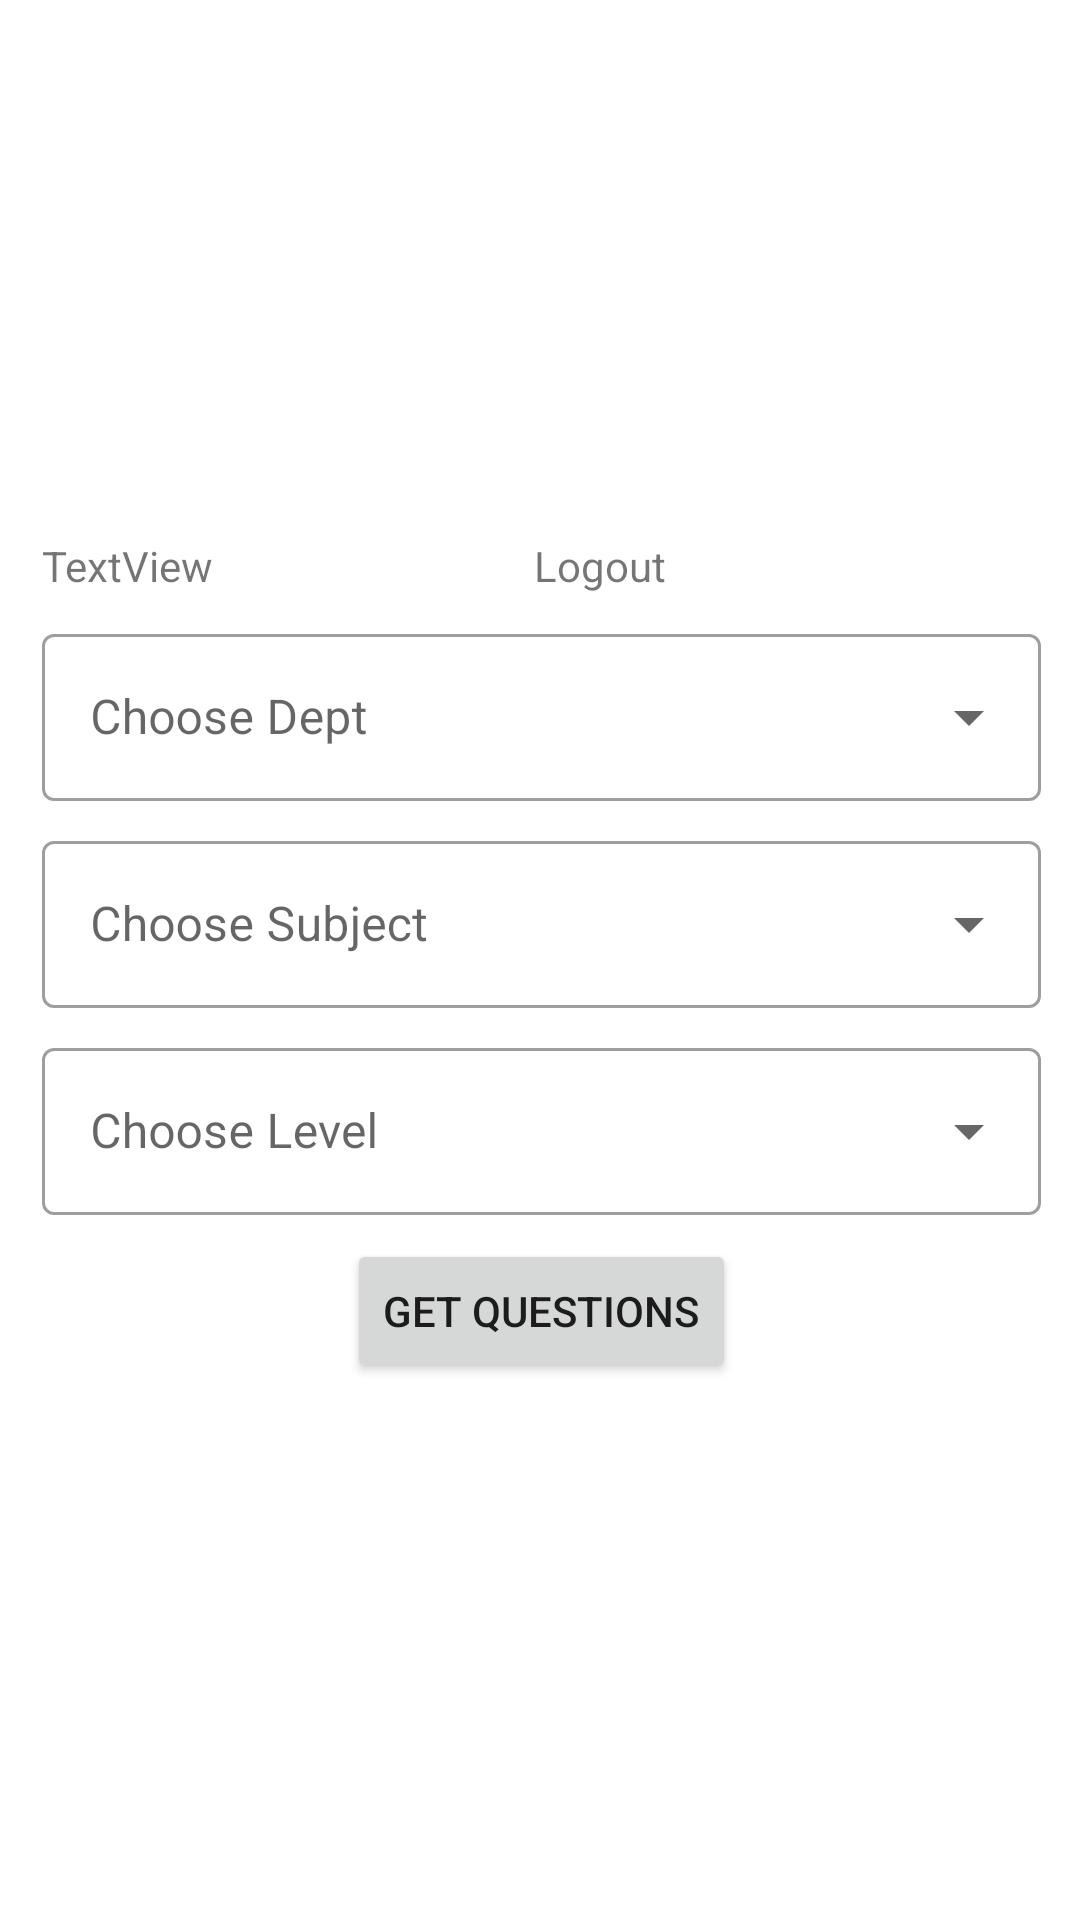

The Android layout XML behind this screen, and the referenced resources:
<!-- AndroidManifest.xml: application theme AppTheme -->
<!-- res/layout/activity_fetch_questions.xml -->
<?xml version="1.0" encoding="utf-8"?>
<androidx.constraintlayout.widget.ConstraintLayout
        xmlns:android="http://schemas.android.com/apk/res/android"
        xmlns:tools="http://schemas.android.com/tools"
        xmlns:app="http://schemas.android.com/apk/res-auto"
        android:layout_width="match_parent"
        android:layout_height="match_parent"
        tools:context=".ui.activities.SignupActivity">

    <LinearLayout
            android:orientation="vertical"
            android:layout_width="383dp"
            android:layout_height="575dp" android:layout_marginTop="16dp"
            app:layout_constraintTop_toTopOf="parent"
            android:layout_marginBottom="16dp" app:layout_constraintBottom_toBottomOf="parent" android:gravity="center"
            android:padding="25dp" app:layout_constraintStart_toStartOf="parent" android:layout_marginLeft="16dp"
            android:layout_marginStart="16dp" app:layout_constraintEnd_toEndOf="parent" android:layout_marginEnd="16dp"
            android:layout_marginRight="16dp">

        <LinearLayout
                android:orientation="horizontal"
                android:layout_width="match_parent"
                android:layout_height="wrap_content">

            <TextView
                    android:text="TextView"
                    android:layout_width="164dp"
                    android:layout_height="wrap_content" android:id="@+id/textView_uname"
                    tools:text="@string/welcome_uname" android:editable="false"/>
            <TextView
                    android:layout_width="wrap_content"
                    android:layout_height="wrap_content" android:id="@+id/textView_logout"
                    android:text="@string/logout" android:clickable="true"
                    android:focusable="true"/>
        </LinearLayout>

        
                
                
                
                
                
                
        <com.google.android.material.textfield.TextInputLayout
                style="@style/Widget.MaterialComponents.TextInputLayout.OutlinedBox.ExposedDropdownMenu"
                android:layout_width="match_parent"
                android:layout_height="wrap_content"
                android:hint="@string/dept_prompt"
                android:layout_marginTop="8dp">

            <AutoCompleteTextView
                    android:id="@+id/fetch_que_dept"
                    android:layout_width="match_parent"
                    android:layout_height="wrap_content"
                    android:editable="false"/>

        </com.google.android.material.textfield.TextInputLayout>

        
                
                
                
                
                
        <com.google.android.material.textfield.TextInputLayout
                style="@style/Widget.MaterialComponents.TextInputLayout.OutlinedBox.ExposedDropdownMenu"
                android:layout_width="match_parent"
                android:layout_height="wrap_content"
                android:hint="@string/subj_prompt"
                android:layout_marginTop="8dp">

            <AutoCompleteTextView
                    android:id="@+id/fetch_que_subj"
                    android:layout_width="match_parent"
                    android:layout_height="wrap_content"
                    android:editable="false"/>

        </com.google.android.material.textfield.TextInputLayout>

        
                
                
                
                
                
                
        <com.google.android.material.textfield.TextInputLayout
                style="@style/Widget.MaterialComponents.TextInputLayout.OutlinedBox.ExposedDropdownMenu"
                android:layout_width="match_parent"
                android:layout_height="wrap_content"
                android:hint="@string/level_prompt"
                android:layout_marginTop="8dp">

            <AutoCompleteTextView
                    android:id="@+id/fetch_que_level"
                    android:layout_width="match_parent"
                    android:layout_height="wrap_content"
                    android:editable="false"/>

        </com.google.android.material.textfield.TextInputLayout>


        <Button
                android:text="@string/button_fetch_que"
                android:layout_width="wrap_content"
                android:layout_height="wrap_content" android:id="@+id/button_fetch_que"
                android:layout_marginTop="8dp"/>

    </LinearLayout>
</androidx.constraintlayout.widget.ConstraintLayout>
<!-- resources referenced by this layout -->
<resources>
  <string-array name="dept_list">
          <item>CSE/IT</item>
          <item>ECE</item>
          <item>EEE</item>
          <item>MECH</item>
          <item>CIVIL</item>
          <item>MCA</item>
      </string-array>
  <string-array name="level_list">
          <item>Easy</item>
          <item>Medium</item>
          <item>Hard</item>
      </string-array>
  <string name="button_fetch_que">Get Questions</string>
  <string name="dept_prompt">Choose Dept</string>
  <string name="level_prompt">Choose Level</string>
  <string name="logout">Logout</string>
  <string name="subj_prompt">Choose Subject</string>
  <string name="welcome_uname">Hello,</string>
  <style name="AppTheme" parent="AppTheme.Base" />
  <style name="AppTheme.Base" parent="Theme.MaterialComponents.Light.DarkActionBar">
          
          <item name="colorPrimary">@color/colorPrimary</item>
          <item name="colorPrimaryDark">@color/colorPrimaryDark</item>
          <item name="colorAccent">@color/colorAccent</item>
      </style>
  <!-- not gathered from this repository: default colours our renderer supplied (Android Studio template values) -->
  <color name="colorPrimary">#FF6200EE</color>
  <color name="colorPrimaryDark">#FF3700B3</color>
  <color name="colorAccent">#FF03DAC5</color>
</resources>
